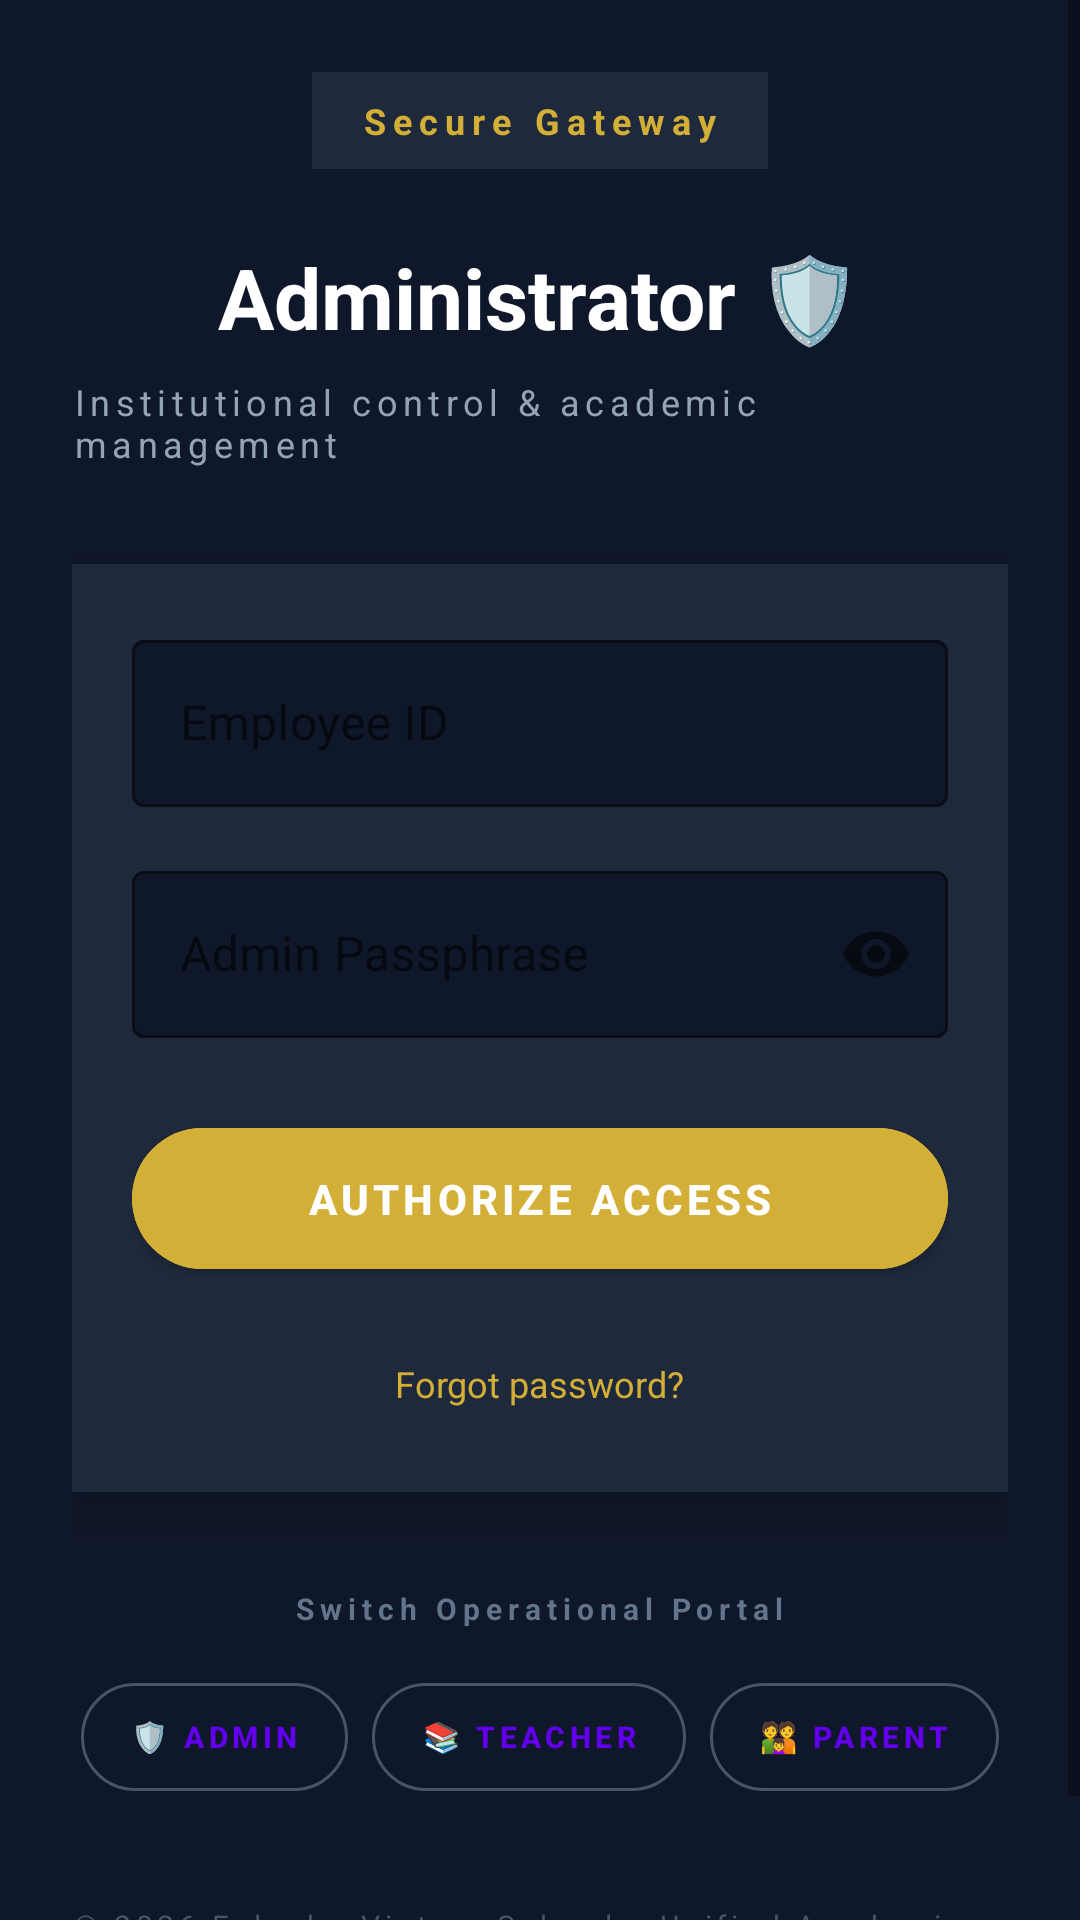

Layout XML and referenced resources for this Android screen:
<!-- AndroidManifest.xml: activity theme Theme.FolushoVictorySchools -->
<!-- res/layout/activity_login.xml -->
<?xml version="1.0" encoding="utf-8"?>
<ScrollView xmlns:android="http://schemas.android.com/apk/res/android"
    xmlns:app="http://schemas.android.com/apk/res-auto"
    android:layout_width="match_parent"
    android:layout_height="match_parent"
    android:background="#0F172A">

    <LinearLayout
        android:layout_width="match_parent"
        android:layout_height="wrap_content"
        android:orientation="vertical"
        android:padding="24dp"
        android:gravity="center">

        <TextView
            android:layout_width="wrap_content"
            android:layout_height="wrap_content"
            android:text="Secure Gateway"
            android:textSize="12sp"
            android:textStyle="bold"
            android:letterSpacing="0.2"
            android:textColor="#D4AF37"
            android:background="#1E293B"
            android:paddingHorizontal="16dp"
            android:paddingVertical="8dp"
            android:layout_marginBottom="24dp" />

        <TextView
            android:id="@+id/tvPortalTitle"
            android:layout_width="wrap_content"
            android:layout_height="wrap_content"
            android:text="Administrator 🛡️"
            android:textSize="28sp"
            android:textStyle="bold"
            android:textColor="#FFFFFF"
            android:layout_marginBottom="8dp" />

        <TextView
            android:layout_width="wrap_content"
            android:layout_height="wrap_content"
            android:text="Institutional control &amp; academic management"
            android:textSize="12sp"
            android:letterSpacing="0.15"
            android:textColor="#94A3B8"
            android:layout_marginBottom="32dp" />

        <LinearLayout
            android:layout_width="match_parent"
            android:layout_height="wrap_content"
            android:orientation="vertical"
            android:background="#1E293B"
            android:padding="20dp"
            android:elevation="8dp">

            <com.google.android.material.textfield.TextInputLayout
                android:layout_width="match_parent"
                android:layout_height="wrap_content"
                android:layout_marginBottom="16dp"
                android:hint="Employee ID"
                app:boxBackgroundColor="#0F172A"
                app:boxStrokeColor="#D4AF37"
                app:hintTextColor="#D4AF37"
                style="@style/Widget.MaterialComponents.TextInputLayout.OutlinedBox">

                <com.google.android.material.textfield.TextInputEditText
                    android:id="@+id/etUsername"
                    android:layout_width="match_parent"
                    android:layout_height="wrap_content"
                    android:inputType="text"
                    android:textColor="#FFFFFF"
                    android:textColorHint="#64748B" />
            </com.google.android.material.textfield.TextInputLayout>

            <com.google.android.material.textfield.TextInputLayout
                android:layout_width="match_parent"
                android:layout_height="wrap_content"
                android:layout_marginBottom="24dp"
                android:hint="Admin Passphrase"
                app:boxBackgroundColor="#0F172A"
                app:boxStrokeColor="#D4AF37"
                app:hintTextColor="#D4AF37"
                style="@style/Widget.MaterialComponents.TextInputLayout.OutlinedBox"
                app:endIconMode="password_toggle">

                <com.google.android.material.textfield.TextInputEditText
                    android:id="@+id/etPassword"
                    android:layout_width="match_parent"
                    android:layout_height="wrap_content"
                    android:inputType="textPassword"
                    android:textColor="#FFFFFF"
                    android:textColorHint="#64748B" />
            </com.google.android.material.textfield.TextInputLayout>

            <TextView
                android:id="@+id/tvError"
                android:layout_width="match_parent"
                android:layout_height="wrap_content"
                android:text=""
                android:textColor="#F43F5E"
                android:padding="12dp"
                android:background="#7F1D1D"
                android:layout_marginBottom="16dp"
                android:visibility="gone" />

            <com.google.android.material.button.MaterialButton
                android:id="@+id/btnLogin"
                android:layout_width="match_parent"
                android:layout_height="wrap_content"
                android:text="Authorize Access"
                android:textSize="14sp"
                android:textStyle="bold"
                android:letterSpacing="0.1"
                android:paddingVertical="14dp"
                android:backgroundTint="#D4AF37"
                app:cornerRadius="24dp" />

            <TextView
                android:id="@+id/tvForgotPassword"
                android:layout_width="wrap_content"
                android:layout_height="wrap_content"
                android:text="Forgot password?"
                android:textSize="12sp"
                android:textColor="#D4AF37"
                android:layout_gravity="center_horizontal"
                android:layout_marginTop="16dp"
                android:padding="8dp" />

        </LinearLayout>

        <TextView
            android:layout_width="wrap_content"
            android:layout_height="wrap_content"
            android:text="Switch Operational Portal"
            android:textSize="10sp"
            android:textStyle="bold"
            android:letterSpacing="0.2"
            android:textColor="#64748B"
            android:layout_marginTop="32dp"
            android:layout_marginBottom="12dp" />

        <LinearLayout
            android:layout_width="wrap_content"
            android:layout_height="wrap_content"
            android:orientation="horizontal"
            android:gravity="center">

            <com.google.android.material.button.MaterialButton
                android:id="@+id/btnPortalAdmin"
                android:layout_width="wrap_content"
                android:layout_height="wrap_content"
                android:text="🛡️ Admin"
                android:textSize="10sp"
                android:textStyle="bold"
                android:letterSpacing="0.15"
                android:paddingHorizontal="16dp"
                android:paddingVertical="10dp"
                android:layout_marginEnd="8dp"
                style="@style/Widget.MaterialComponents.Button.OutlinedButton"
                app:cornerRadius="24dp"
                app:strokeColor="#475569" />

            <com.google.android.material.button.MaterialButton
                android:id="@+id/btnPortalTeacher"
                android:layout_width="wrap_content"
                android:layout_height="wrap_content"
                android:text="📚 Teacher"
                android:textSize="10sp"
                android:textStyle="bold"
                android:letterSpacing="0.15"
                android:paddingHorizontal="16dp"
                android:paddingVertical="10dp"
                android:layout_marginEnd="8dp"
                style="@style/Widget.MaterialComponents.Button.OutlinedButton"
                app:cornerRadius="24dp"
                app:strokeColor="#475569" />

            <com.google.android.material.button.MaterialButton
                android:id="@+id/btnPortalParent"
                android:layout_width="wrap_content"
                android:layout_height="wrap_content"
                android:text="👪 Parent"
                android:textSize="10sp"
                android:textStyle="bold"
                android:letterSpacing="0.15"
                android:paddingHorizontal="16dp"
                android:paddingVertical="10dp"
                style="@style/Widget.MaterialComponents.Button.OutlinedButton"
                app:cornerRadius="24dp"
                app:strokeColor="#475569" />

        </LinearLayout>

        <TextView
            android:layout_width="wrap_content"
            android:layout_height="wrap_content"
            android:text="© 2026 Folusho Victory Schools. Unified Academic Engine."
            android:textSize="10sp"
            android:letterSpacing="0.15"
            android:textColor="#475569"
            android:layout_marginTop="32dp" />

    </LinearLayout>

</ScrollView>
<!-- resources referenced by this layout -->
<resources>
  <style name="Theme.FolushoVictorySchools" parent="Theme.MaterialComponents.DayNight.DarkActionBar">
          <item name="colorPrimary">@color/purple_500</item>
          <item name="colorPrimaryVariant">@color/purple_700</item>
          <item name="colorOnPrimary">@color/white</item>
          <item name="colorSecondary">@color/teal_200</item>
          <item name="colorSecondaryVariant">@color/teal_700</item>
          <item name="colorOnSecondary">@color/black</item>
          <item name="android:statusBarColor">?attr/colorPrimaryVariant</item>
      </style>
  <color name="purple_500">#FF6200EE</color>
  <color name="purple_700">#FF3700B3</color>
  <color name="white">#FFFFFFFF</color>
  <color name="teal_200">#FF03DAC5</color>
  <color name="teal_700">#FF018786</color>
  <color name="black">#FF000000</color>
</resources>
